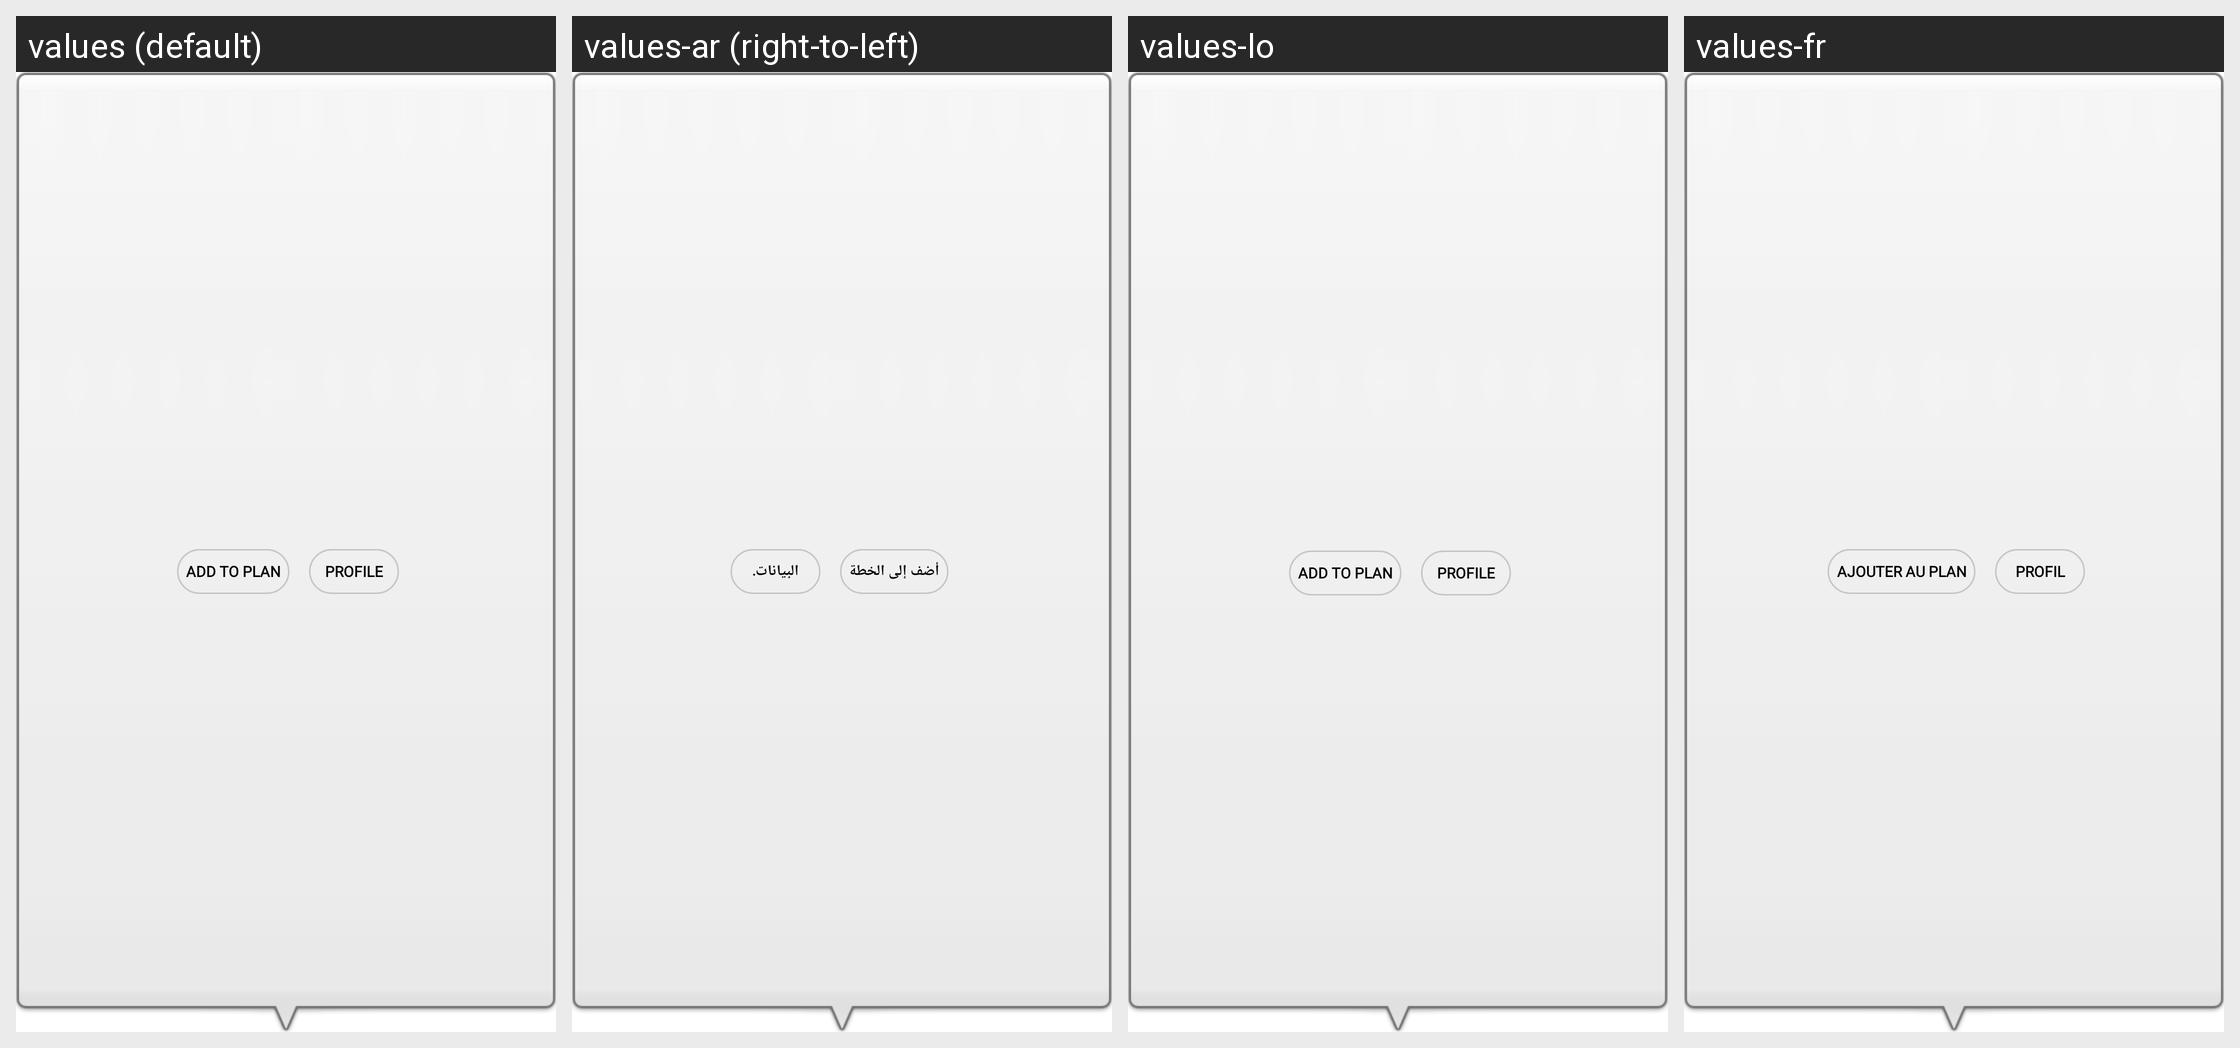

Here is an Android app screen in its default locale and in the app's own translations. Write out the translated-string differences for the strings that appear on this screen.
Android screen res/layout/custom_info_window.xml rendered under 4 locales, left to right: values (default), values-ar (right-to-left), values-lo, values-fr. Device: Nexus 5 (rendered at 1080×1920; each locale shown at half size, 540×960, under a caption strip naming it); theme MVPTheme.Blue.
Other locales in the repository, not shown: values-es, values-in, values-th, values-tr, values-vi, values-zh.
Strings drawn on this screen, with the default value and each locale's value (text and hints the layout hard-codes, and strings that could not be matched under every locale, appear in the picture but are not listed):

add_plan
  values: Add To Plan
  values-ar: أضف إلى الخطة
  values-lo: Add To Plan
  values-fr: Ajouter au plan

profile
  values: Profile
  values-ar: البيانات.
  values-lo: Profile
  values-fr: Profil
